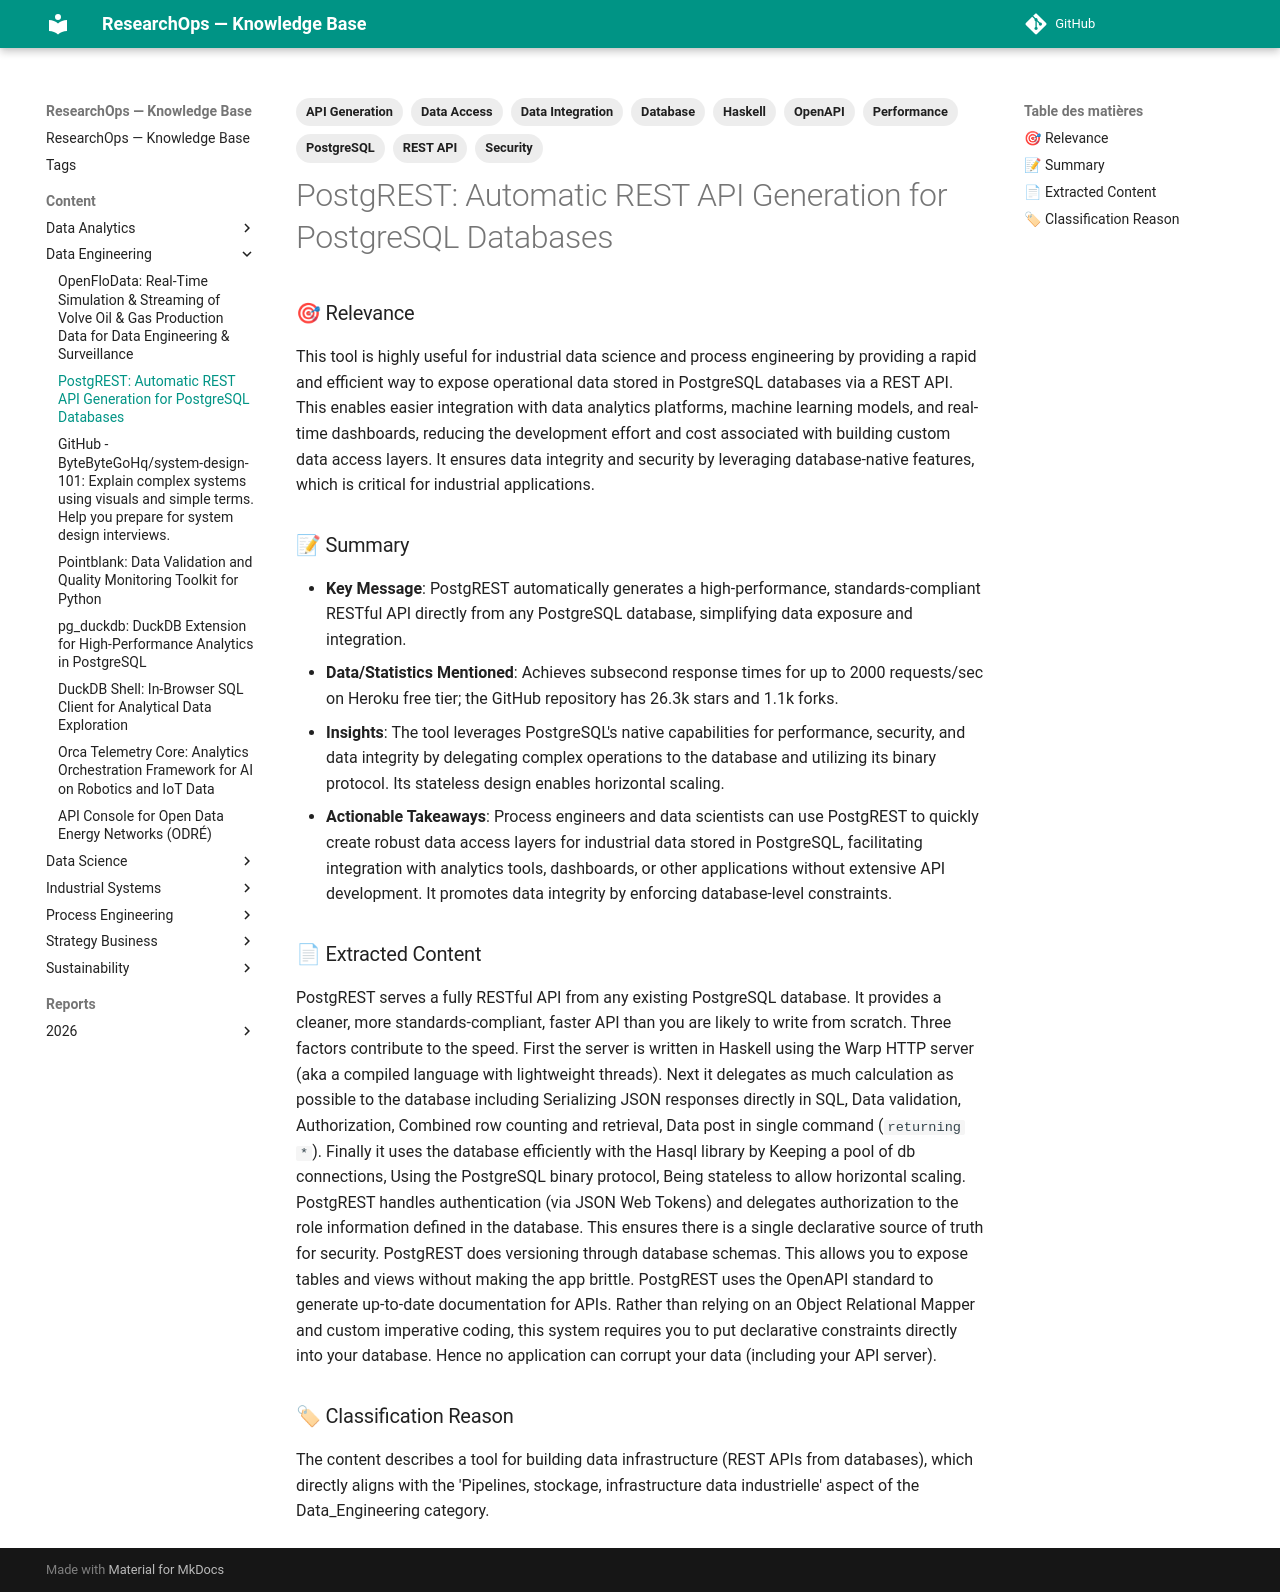

repository: yajeddig/ResearchOps · page: content/Data_Engineering/20260103_093050_postgrest__automatic_rest_api_generation_for_postg/index.html · generator: mkdocs

---
title: "PostgREST: Automatic REST API Generation for PostgreSQL Databases"
date: 2026-01-03
category: Data_Engineering
confidence: 0.95
tags: ['REST API', 'PostgreSQL', 'Database', 'Data Access', 'API Generation', 'Data Integration', 'Performance', 'Security', 'OpenAPI', 'Haskell']
source: "https://github.com/PostgREST/postgrest"
type: Article
source_type: Article
hash: 093050
---

### 🎯 Relevance
This tool is highly useful for industrial data science and process engineering by providing a rapid and efficient way to expose operational data stored in PostgreSQL databases via a REST API. This enables easier integration with data analytics platforms, machine learning models, and real-time dashboards, reducing the development effort and cost associated with building custom data access layers. It ensures data integrity and security by leveraging database-native features, which is critical for industrial applications.

### 📝 Summary
- **Key Message**: PostgREST automatically generates a high-performance, standards-compliant RESTful API directly from any PostgreSQL database, simplifying data exposure and integration.
- **Data/Statistics Mentioned**: Achieves subsecond response times for up to 2000 requests/sec on Heroku free tier; the GitHub repository has 26.3k stars and 1.1k forks.
- **Insights**: The tool leverages PostgreSQL's native capabilities for performance, security, and data integrity by delegating complex operations to the database and utilizing its binary protocol. Its stateless design enables horizontal scaling.
- **Actionable Takeaways**: Process engineers and data scientists can use PostgREST to quickly create robust data access layers for industrial data stored in PostgreSQL, facilitating integration with analytics tools, dashboards, or other applications without extensive API development. It promotes data integrity by enforcing database-level constraints.

### 📄 Extracted Content
PostgREST serves a fully RESTful API from any existing PostgreSQL database. It provides a cleaner, more standards-compliant, faster API than you are likely to write from scratch.
Three factors contribute to the speed. First the server is written in Haskell using the Warp HTTP server (aka a compiled language with lightweight threads). Next it delegates as much calculation as possible to the database including Serializing JSON responses directly in SQL, Data validation, Authorization, Combined row counting and retrieval, Data post in single command (`returning *`). Finally it uses the database efficiently with the Hasql library by Keeping a pool of db connections, Using the PostgreSQL binary protocol, Being stateless to allow horizontal scaling.
PostgREST handles authentication (via JSON Web Tokens) and delegates authorization to the role information defined in the database. This ensures there is a single declarative source of truth for security.
PostgREST does versioning through database schemas. This allows you to expose tables and views without making the app brittle.
PostgREST uses the OpenAPI standard to generate up-to-date documentation for APIs. Rather than relying on an Object Relational Mapper and custom imperative coding, this system requires you to put declarative constraints directly into your database. Hence no application can corrupt your data (including your API server).

### 🏷 Classification Reason
The content describes a tool for building data infrastructure (REST APIs from databases), which directly aligns with the 'Pipelines, stockage, infrastructure data industrielle' aspect of the Data_Engineering category.
